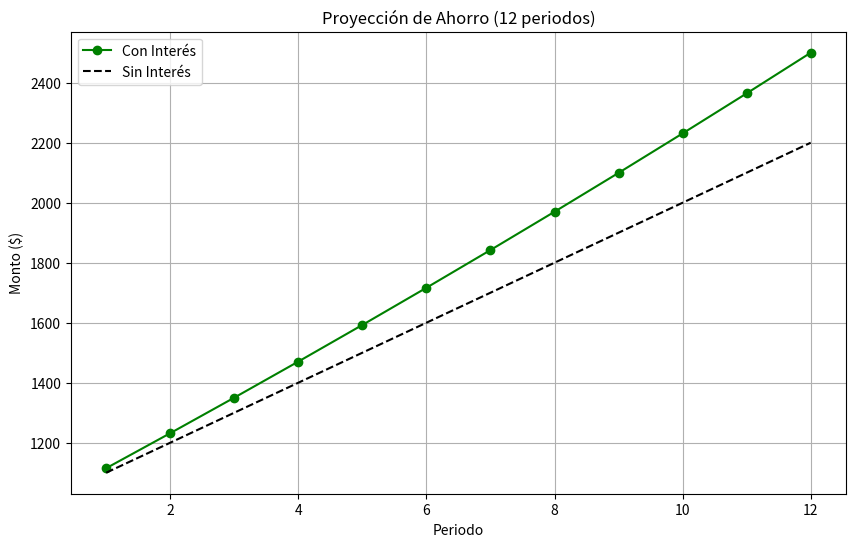

Source code (Python):
import time
import pandas as pd
import matplotlib.pyplot as plt
import numpy as np
from scipy import optimize

# Definicion de la función de interés

def funcion_interes(i, v0, a, n, vf_deseado):
    # Función objetivo para encontrar el interés
    if i == 0: 
        return (v0 + a * n) - vf_deseado
    monto_calculado = (v0 * (1 + i)**n) + (a * (((1 + i)**n - 1) / i))
    return monto_calculado - vf_deseado

def generar_reportes(v0, a, n, tasa, nombre_archivo="grafica.png"):

    # Genera la tabla y guarda la imagen de la gráfica
    
    # Generar Tabla 
    lista_datos = []
    saldo_actual = v0
    sin_interes = v0
    
    for t in range(1, n + 1):
        interes_ganado = saldo_actual * tasa
        saldo_final = saldo_actual + interes_ganado + a
        sin_interes += a
        
        lista_datos.append({
            'Periodo': t,
            'Saldo Inicial': saldo_actual,
            'Interés Ganado': interes_ganado,
            'Aporte': a,
            'Saldo Final': saldo_final,
            'Sin Interés': sin_interes
        })
        saldo_actual = saldo_final

    df = pd.DataFrame(lista_datos)
    
    # Exportar a HTML
    html = df.to_html(classes='table table-striped', index=False, float_format=lambda x: '${:,.2f}'.format(x))
    with open("tabla_resultados.html", "w") as f:
        f.write(html)
        
    # Generar Gráfica 
    plt.figure(figsize=(10, 6))
    plt.plot(df['Periodo'], df['Saldo Final'], 'g-o', label='Con Interés')
    plt.plot(df['Periodo'], df['Sin Interés'], 'k--', label='Sin Interés')
    plt.title(f'Proyección de Ahorro ({n} periodos)')
    plt.xlabel('Periodo')
    plt.ylabel('Monto ($)')
    plt.legend()
    plt.grid(True)
    plt.savefig(nombre_archivo)
    plt.close() # Cierra la figura para liberar memoria
    
    return df

# --- 2. BLOQUE PRINCIPAL (EJECUCIÓN) ---

if __name__ == "__main__":
    print("--- CALCULADORA DE INTERÉS REAL ---")
    
    # Aquí podrías cambiar estos valores por inputs: float(input("Ingrese monto..."))
    V0 = 1000.0
    A = 100.0
    N = 12
    VF = 2500.0
    
    print("Calculando...")
    inicio = time.time()
    
    try:
        # Lógica de Scipy
        tasa_periodica = optimize.bisect(funcion_interes, 1e-6, 1.0, args=(V0, A, N, VF))
        tiempo_total = time.time() - inicio
        
        # Resultados
        print(f"\nResultados encontrados en {tiempo_total:.6f} segundos.")
        print(f"Tasa periódica necesaria: {tasa_periodica * 100:.4f}%")
        
        # Generar archivos
        df_resultados = generar_reportes(V0, A, N, tasa_periodica)
        print("-> Se ha generado 'tabla_resultados.html' y 'grafica.png'")
        
    except ValueError:
        print("Error: No es posible alcanzar esa meta con los valores dados.")
